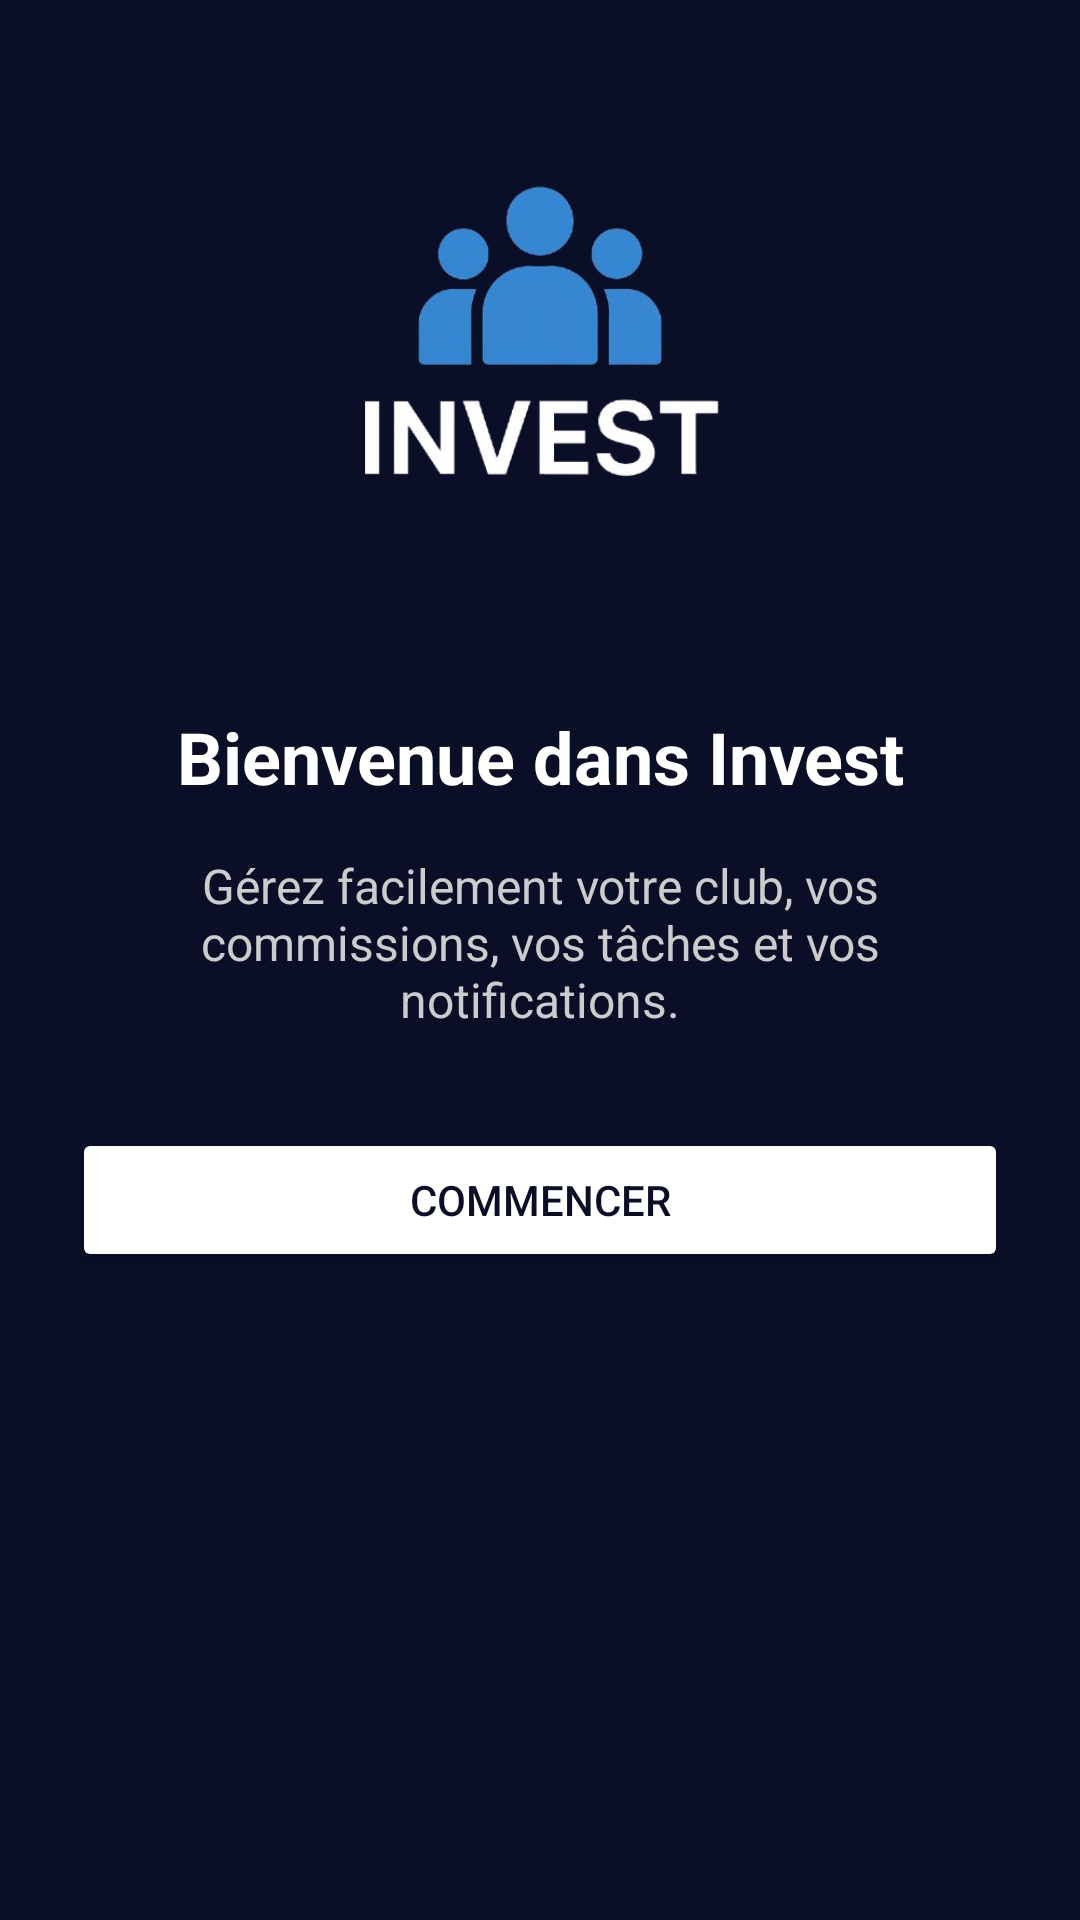

The Android layout XML behind this screen, and the referenced resources:
<!-- AndroidManifest.xml: application theme Theme.InvestAppV2 -->
<!-- res/layout/activity_onboarding.xml -->
<?xml version="1.0" encoding="utf-8"?>
<androidx.constraintlayout.widget.ConstraintLayout
    xmlns:android="http://schemas.android.com/apk/res/android"
    xmlns:app="http://schemas.android.com/apk/res-auto"
    android:layout_width="match_parent"
    android:layout_height="match_parent"
    android:padding="24dp"
    android:background="#0A0E27">

    
    <ImageView
        android:id="@+id/onboardingLogo"
        android:layout_width="180dp"
        android:layout_height="180dp"
        android:src="@drawable/logo"
        android:contentDescription="Logo Invest"
        app:layout_constraintTop_toTopOf="parent"
        app:layout_constraintBottom_toTopOf="@+id/onboardingTitle"
        app:layout_constraintStart_toStartOf="parent"
        app:layout_constraintEnd_toEndOf="parent"/>

    
    <TextView
        android:id="@+id/onboardingTitle"
        android:layout_width="wrap_content"
        android:layout_height="wrap_content"
        android:text="Bienvenue dans Invest"
        android:textSize="24sp"
        android:textStyle="bold"
        android:textColor="#FFFFFF"
        android:gravity="center"
        app:layout_constraintTop_toBottomOf="@id/onboardingLogo"
        app:layout_constraintStart_toStartOf="parent"
        app:layout_constraintEnd_toEndOf="parent"
        android:layout_marginTop="32dp"/>

    
    <TextView
        android:id="@+id/onboardingDesc"
        android:layout_width="0dp"
        android:layout_height="wrap_content"
        android:text="Gérez facilement votre club, vos commissions, vos tâches et vos notifications."
        android:textSize="16sp"
        android:textColor="#CCCCCC"
        android:gravity="center"
        app:layout_constraintTop_toBottomOf="@id/onboardingTitle"
        app:layout_constraintStart_toStartOf="parent"
        app:layout_constraintEnd_toEndOf="parent"
        android:layout_marginTop="16dp"
        android:paddingStart="12dp"
        android:paddingEnd="12dp"/>

    
    <Button
        android:id="@+id/btnStart"
        android:layout_width="0dp"
        android:layout_height="wrap_content"
        android:text="Commencer"
        android:backgroundTint="#FFFFFF"
        android:textColor="#0A0E27"
        android:layout_marginTop="32dp"
        app:layout_constraintTop_toBottomOf="@id/onboardingDesc"
        app:layout_constraintStart_toStartOf="parent"
        app:layout_constraintEnd_toEndOf="parent" />

</androidx.constraintlayout.widget.ConstraintLayout>
<!-- resources referenced by this layout -->
<resources>
  <!-- drawable logo: png bitmap (drawable, 62665 bytes) -->
  <style name="Theme.InvestAppV2" parent="Theme.Material3.DayNight.NoActionBar">
          <item name="colorPrimary">#6200EE</item>
          <item name="colorOnPrimary">#FFFFFF</item>
          <item name="android:statusBarColor">@android:color/transparent</item>
      </style>
</resources>
